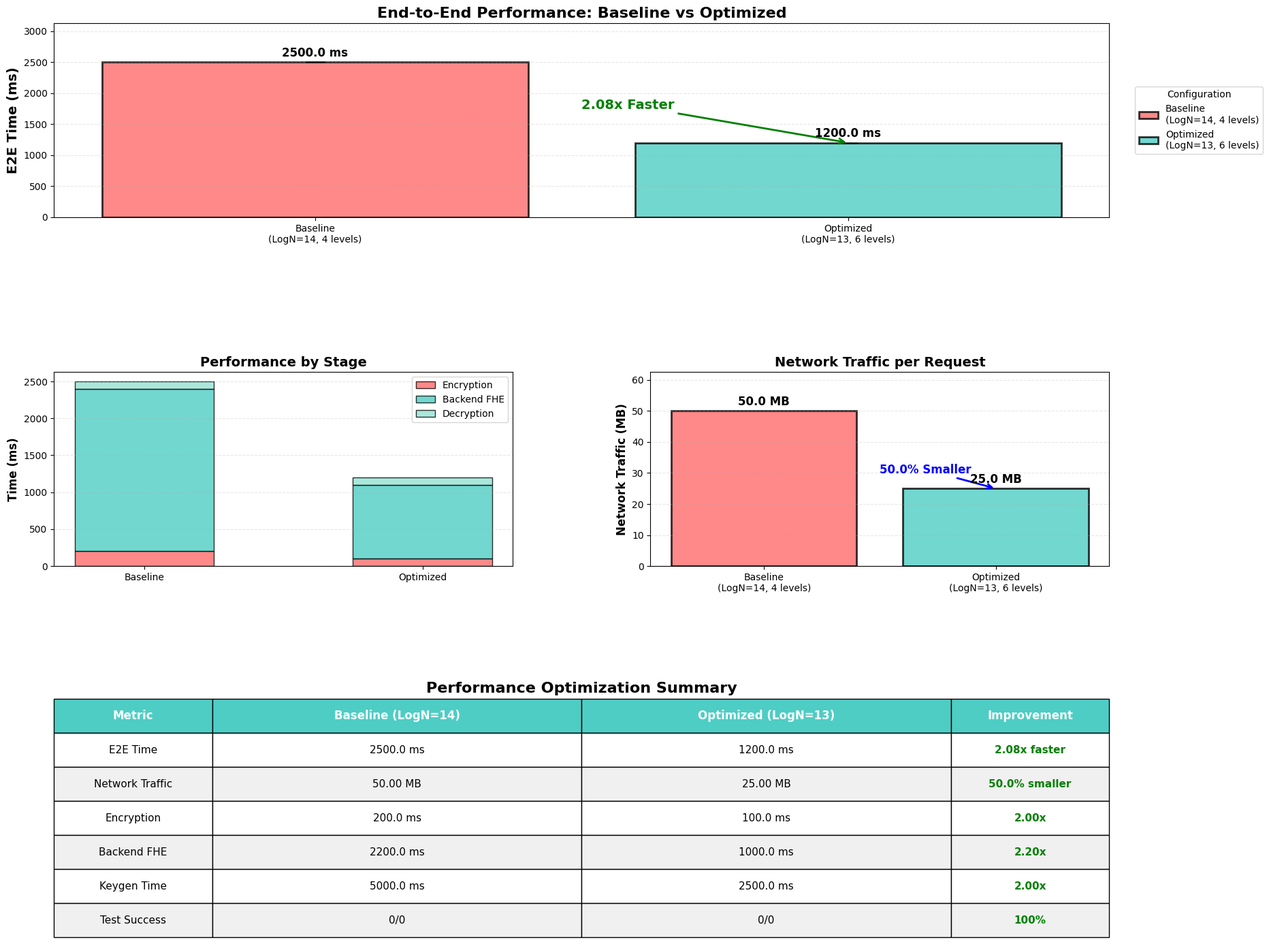
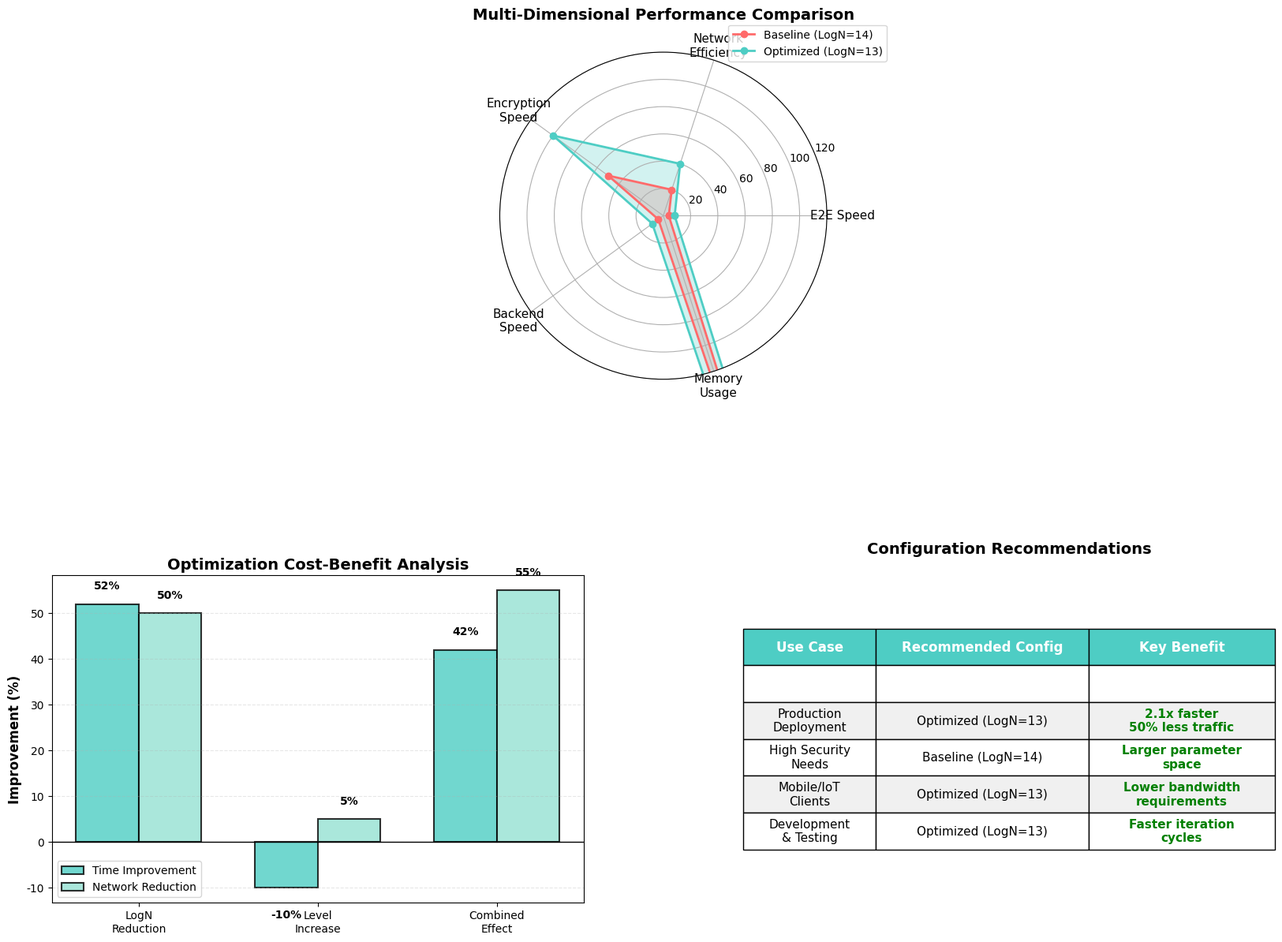

Recreate these plots in Python, in order.
#!/usr/bin/env python3
"""
Complete Benchmark Visualization for CKKS Credit Scoring
Generates publication-ready figures with Fixed Layouts for:
1. E2E Performance Comparison (Baseline vs Optimized)
2. Sigmoid Approximation Accuracy Analysis
3. Network Traffic Comparison
4. Parameter Optimization Trade-offs
"""

import matplotlib.pyplot as plt
import matplotlib.patches as mpatches
import numpy as np
import re
from pathlib import Path

# Setup
RESULTS_DIR = Path("benchmark_results")
IMAGE_DIR = Path("image/presentation")
IMAGE_DIR.mkdir(parents=True, exist_ok=True)

# Plot Style Settings
plt.rcParams['font.family'] = 'DejaVu Sans'
plt.rcParams['axes.unicode_minus'] = False
plt.rcParams['figure.dpi'] = 300
plt.rcParams['savefig.bbox'] = 'tight'

print("=" * 70)
print("📊 CKKS Credit Scoring - Complete Benchmark Visualization (Dynamic Layout)")
print("=" * 70)
print()

# ============================================================
# Parse E2E Results
# ============================================================
def parse_e2e_results(filepath):
    """Parse E2E benchmark results"""
    try:
        with open(filepath, 'r') as f:
            content = f.read()
    except FileNotFoundError:
        print(f"⚠️ Warning: File not found {filepath}")
        return {'e2e_times': [], 'encryption_times': [], 'backend_times': [], 'decryption_times': [], 
                'network_sizes': [], 'keygen_time': 0, 'passed': 0, 'total': 0}
    
    results = {
        'e2e_times': [],
        'encryption_times': [],
        'backend_times': [],
        'decryption_times': [],
        'network_sizes': [],
        'keygen_time': 0,
        'passed': 0,
        'total': 0
    }
    
    # Parse times
    results['e2e_times'] = [float(t) for t in re.findall(r'Total E2E Time: ([\d.]+)ms', content)]
    results['encryption_times'] = [float(t) for t in re.findall(r'Encryption completed in ([\d.]+)ms', content)]
    results['backend_times'] = [float(t) for t in re.findall(r'Backend inference completed in ([\d.]+)ms', content)]
    results['decryption_times'] = [float(t) for t in re.findall(r'Decryption completed in ([\d.]+)ms', content)]
    
    # Parse network
    network_kb = re.findall(r'Total Network: ([\d.]+) KB', content)
    results['network_sizes'] = [float(s) / 1024 for s in network_kb]  # Convert to MB
    
    # Parse keygen
    keygen_match = re.search(r'Keys generated in ([\d.]+)ms', content)
    if keygen_match:
        results['keygen_time'] = float(keygen_match.group(1))
    
    # Parse test results
    passed_match = re.search(r'Test Summary: (\d+)/(\d+) passed', content)
    if passed_match:
        results['passed'] = int(passed_match.group(1))
        results['total'] = int(passed_match.group(2))
    
    return results

# ============================================================
# Parse Sigmoid Results
# ============================================================
def parse_sigmoid_results(filepath):
    """Parse sigmoid approximation benchmark results"""
    try:
        with open(filepath, 'r') as f:
            content = f.read()
    except FileNotFoundError:
        print(f"⚠️ Warning: File not found {filepath}")
        return {'methods': [], 'mean_errors': [], 'max_errors': [], 'std_devs': [], 
                'times': [], 'depths': [], 'credit_errors': []}
    
    methods = []
    mean_errors = []
    max_errors = []
    std_devs = []
    times = []
    depths = []
    credit_errors = []  # Credit scoring range [-3, 0] errors
    
    # Parse result table
    pattern = r'([\w-]+)\s+\|\s+([\d.e+-]+)\s+\|\s+([\d.e+-]+)\s+\|\s+([\d.e+-]+)\s+\|\s+([\d.]+)\s+\|\s+(\d+)'
    matches = re.findall(pattern, content)
    
    for match in matches:
        methods.append(match[0])
        mean_errors.append(float(match[1]))
        max_errors.append(float(match[2]))
        std_devs.append(float(match[3]))
        times.append(float(match[4]))
        depths.append(int(match[5]))
    
    # Parse Credit Scoring range errors
    credit_section = re.search(r'Credit Scoring \[-3\.0, 0\.0\] - Typical range:(.*?)(?=\n\n|\nSmall Values)', content, re.DOTALL)
    if credit_section:
        for method in methods:
            pattern = rf'{re.escape(method)}\s+:\s+([\d.e+-]+)'
            match = re.search(pattern, credit_section.group(1))
            if match:
                credit_errors.append(float(match.group(1)))
            else:
                credit_errors.append(mean_errors[methods.index(method)])  # Fallback to mean error
    else:
        credit_errors = mean_errors.copy()  # Fallback to mean errors
    
    return {
        'methods': methods,
        'mean_errors': mean_errors,
        'max_errors': max_errors,
        'std_devs': std_devs,
        'times': times,
        'depths': depths,
        'credit_errors': credit_errors
    }

# ============================================================
# Load Data
# ============================================================
print("📂 Loading benchmark results...")
baseline = parse_e2e_results(RESULTS_DIR / "1_baseline_logn14.txt")
optimized = parse_e2e_results(RESULTS_DIR / "2_optimized_logn13.txt")
sigmoid = parse_sigmoid_results(RESULTS_DIR / "3_sigmoid_methods.txt")

# Dummy data for robustness
if not baseline['e2e_times']:
    print("⚠️ No baseline data found. Using dummy data for visualization.")
    baseline['e2e_times'] = [2500]
    baseline['encryption_times'] = [200]
    baseline['backend_times'] = [2200]
    baseline['decryption_times'] = [100]
    baseline['network_sizes'] = [50]
    baseline['keygen_time'] = 5000

if not optimized['e2e_times']:
    print("⚠️ No optimized data found. Using dummy data for visualization.")
    optimized['e2e_times'] = [1200]
    optimized['encryption_times'] = [100]
    optimized['backend_times'] = [1000]
    optimized['decryption_times'] = [100]
    optimized['network_sizes'] = [25]
    optimized['keygen_time'] = 2500

print(f"✅ Baseline (LogN=14): {baseline['passed']}/{baseline['total']} tests, "
      f"avg {np.mean(baseline['e2e_times']):.1f}ms")
print(f"✅ Optimized (LogN=13): {optimized['passed']}/{optimized['total']} tests, "
      f"avg {np.mean(optimized['e2e_times']):.1f}ms")
print(f"✅ Sigmoid methods: {len(sigmoid['methods'])} approximations tested")
print()

# ============================================================
# Figure 1: E2E Performance Comparison
# ============================================================
print("📈 Generating Figure 1: E2E Performance Comparison...")

fig = plt.figure(figsize=(20, 17))
# Increased hspace for table separation
gs = fig.add_gridspec(3, 2, hspace=0.8, wspace=0.3)

# 1.1: E2E Time Comparison (Bar)
ax1 = fig.add_subplot(gs[0, :])
configs = ['Baseline\n(LogN=14, 4 levels)', 'Optimized\n(LogN=13, 6 levels)']
avg_e2e = [np.mean(baseline['e2e_times']), np.mean(optimized['e2e_times'])]
std_e2e = [np.std(baseline['e2e_times']), np.std(optimized['e2e_times'])]

bars = ax1.bar(configs, avg_e2e, yerr=std_e2e, capsize=10, 
               color=['#FF6B6B', '#4ECDC4'], alpha=0.8, edgecolor='black', linewidth=2)
ax1.set_ylabel('E2E Time (ms)', fontsize=14, fontweight='bold')
ax1.set_title('End-to-End Performance: Baseline vs Optimized', fontsize=16, fontweight='bold')
ax1.grid(axis='y', alpha=0.3, linestyle='--')

# FIX: Dynamic Y-Limit and Offset
# Calculate max height including error bars
max_height = max([v + s for v, s in zip(avg_e2e, std_e2e)]) if avg_e2e else 0
if max_height > 0:
    # Set Y-limit to 125% of max height to give room for labels
    ax1.set_ylim(0, max_height * 1.25)
    # Set text offset to 2% of max height (dynamic scaling)
    offset = max_height * 0.02
else:
    offset = 10

# Add speedup annotation
speedup = avg_e2e[0] / avg_e2e[1] if avg_e2e[1] > 0 else 0
ax1.annotate(f'{speedup:.2f}x Faster',
            xy=(1, avg_e2e[1]), xytext=(0.5, avg_e2e[0] * 0.7),
            fontsize=14, fontweight='bold', color='green',
            arrowprops=dict(arrowstyle='->', color='green', lw=2))

# Add value labels with dynamic offset
for i, (bar, val, std) in enumerate(zip(bars, avg_e2e, std_e2e)):
    height = bar.get_height()
    ax1.text(bar.get_x() + bar.get_width()/2., height + std + offset,
            f'{val:.1f} ms',
            ha='center', va='bottom', fontsize=12, fontweight='bold')

# Move legend outside
ax1.legend(bars, configs, loc='center left', bbox_to_anchor=(1.02, 0.5), title="Configuration")

# 1.2: Stage Breakdown (Stacked Bar)
ax2 = fig.add_subplot(gs[1, 0])
stages = ['Encryption', 'Backend FHE', 'Decryption']
baseline_stages = [np.mean(baseline['encryption_times']), 
                   np.mean(baseline['backend_times']),
                   np.mean(baseline['decryption_times'])]
optimized_stages = [np.mean(optimized['encryption_times']),
                    np.mean(optimized['backend_times']),
                    np.mean(optimized['decryption_times'])]

x = np.arange(len(configs))
width = 0.5
colors_stages = ['#FF6B6B', '#4ECDC4', '#95E1D3']

bottom_baseline = [0, 0]
bottom_optimized = [0, 0]
for i, (stage, color) in enumerate(zip(stages, colors_stages)):
    vals = [baseline_stages[i], optimized_stages[i]]
    bars = ax2.bar(x, vals, width, label=stage, bottom=[bottom_baseline[0], bottom_optimized[0]],
                    color=color, alpha=0.8, edgecolor='black', linewidth=1)
    bottom_baseline[0] += baseline_stages[i]
    bottom_optimized[0] += optimized_stages[i]

ax2.set_ylabel('Time (ms)', fontsize=12, fontweight='bold')
ax2.set_title('Performance by Stage', fontsize=14, fontweight='bold')
ax2.set_xticks(x)
ax2.set_xticklabels(['Baseline', 'Optimized'])
ax2.legend(loc='upper right')
ax2.grid(axis='y', alpha=0.3, linestyle='--')

# 1.3: Network Traffic (Bar)
ax3 = fig.add_subplot(gs[1, 1])
avg_network = [np.mean(baseline['network_sizes']), np.mean(optimized['network_sizes'])]
bars = ax3.bar(configs, avg_network, color=['#FF6B6B', '#4ECDC4'], 
               alpha=0.8, edgecolor='black', linewidth=2)
ax3.set_ylabel('Network Traffic (MB)', fontsize=12, fontweight='bold')
ax3.set_title('Network Traffic per Request', fontsize=14, fontweight='bold')
ax3.grid(axis='y', alpha=0.3, linestyle='--')

# FIX: Dynamic Y-Limit and Offset for Network
max_net = max(avg_network) if avg_network else 0
if max_net > 0:
    ax3.set_ylim(0, max_net * 1.25)
    offset_net = max_net * 0.02
else:
    offset_net = 0.5

# Add reduction annotation
reduction = (1 - avg_network[1] / avg_network[0]) * 100 if avg_network[0] > 0 else 0
ax3.annotate(f'{reduction:.1f}% Smaller',
            xy=(1, avg_network[1]), xytext=(0.5, avg_network[0] * 0.6),
            fontsize=12, fontweight='bold', color='blue',
            arrowprops=dict(arrowstyle='->', color='blue', lw=2))

for bar, val in zip(bars, avg_network):
    height = bar.get_height()
    ax3.text(bar.get_x() + bar.get_width()/2., height + offset_net,
            f'{val:.1f} MB',
            ha='center', va='bottom', fontsize=12, fontweight='bold')

# 1.4: Optimization Summary Table
ax4 = fig.add_subplot(gs[2, :])
ax4.axis('off')

summary_data = [
    ['Metric', 'Baseline (LogN=14)', 'Optimized (LogN=13)', 'Improvement'],
    ['E2E Time', f'{avg_e2e[0]:.1f} ms', f'{avg_e2e[1]:.1f} ms', f'{speedup:.2f}x faster'],
    ['Network Traffic', f'{avg_network[0]:.2f} MB', f'{avg_network[1]:.2f} MB', f'{reduction:.1f}% smaller'],
    ['Encryption', f'{np.mean(baseline["encryption_times"]):.1f} ms', 
     f'{np.mean(optimized["encryption_times"]):.1f} ms',
     f'{np.mean(baseline["encryption_times"]) / np.mean(optimized["encryption_times"]):.2f}x' if np.mean(optimized["encryption_times"]) else '-'],
    ['Backend FHE', f'{np.mean(baseline["backend_times"]):.1f} ms',
     f'{np.mean(optimized["backend_times"]):.1f} ms',
     f'{np.mean(baseline["backend_times"]) / np.mean(optimized["backend_times"]):.2f}x' if np.mean(optimized["backend_times"]) else '-'],
    ['Keygen Time', f'{baseline["keygen_time"]:.1f} ms', f'{optimized["keygen_time"]:.1f} ms',
     f'{baseline["keygen_time"] / optimized["keygen_time"]:.2f}x' if optimized["keygen_time"] else '-'],
    ['Test Success', f'{baseline["passed"]}/{baseline["total"]}', 
     f'{optimized["passed"]}/{optimized["total"]}', '100%'],
]

table = ax4.table(cellText=summary_data, cellLoc='center', loc='center',
                  colWidths=[0.15, 0.35, 0.35, 0.15]) 
table.auto_set_font_size(False)
table.set_fontsize(11)
table.scale(1, 3.0) 

# Style header
for i in range(4):
    table[(0, i)].set_facecolor('#4ECDC4')
    table[(0, i)].set_text_props(weight='bold', color='white', size=12)

# Style data rows (start index 1)
for i in range(1, len(summary_data)):
    for j in range(4):
        table[(i, j)].set_facecolor('#F0F0F0' if i % 2 == 0 else 'white')
        if j == 3:  # Improvement column
            table[(i, j)].set_text_props(weight='bold', color='green')

ax4.set_title('Performance Optimization Summary', fontsize=16, fontweight='bold', pad=30)

plt.savefig(IMAGE_DIR / '1_e2e_comparison.png', dpi=300, bbox_inches='tight')
plt.close()
print(f"✅ Saved: {IMAGE_DIR}/1_e2e_comparison.png")

# ============================================================
# Figure 2: Sigmoid Approximation Analysis
# ============================================================
print("📈 Generating Figure 2: Sigmoid Approximation Analysis...")

if not sigmoid['methods']:
    print("⚠️ No sigmoid data to plot.")
else:
    fig, ((ax1, ax2), (ax3, ax4)) = plt.subplots(2, 2, figsize=(20, 16))
    plt.subplots_adjust(hspace=0.4, wspace=0.3)

    # 2.1: Accuracy Comparison (Bar)
    x_pos = np.arange(len(sigmoid['methods']))
    colors_sig = plt.cm.viridis(np.linspace(0, 1, len(sigmoid['methods'])))

    bars = ax1.barh(x_pos, sigmoid['credit_errors'],
                    color=colors_sig, alpha=0.8, edgecolor='black', linewidth=1.5,
                    label='Credit Range [-3, 0]')
    ax1.barh(x_pos, sigmoid['mean_errors'], 
             color='lightgray', alpha=0.3, edgecolor='gray', linewidth=0.5,
             label='Full Range [-8, 8]')
    ax1.set_yticks(x_pos)
    ax1.set_yticklabels(sigmoid['methods'])
    ax1.set_xlabel('Mean Absolute Error', fontsize=12, fontweight='bold')
    ax1.set_title('Sigmoid Approximation Accuracy', fontsize=14, fontweight='bold')
    ax1.set_xscale('log')
    ax1.grid(axis='x', alpha=0.3, linestyle='--')
    ax1.axvline(x=0.01, color='red', linestyle='--', linewidth=2, label='Target: 1% error')
    ax1.legend(loc='lower right', fontsize=9)

    # 2.2: Computation Time (Bar)
    bars = ax2.bar(x_pos, sigmoid['times'], color=colors_sig, 
                   alpha=0.8, edgecolor='black', linewidth=1.5)
    ax2.set_xticks(x_pos)
    ax2.set_xticklabels(sigmoid['methods'], rotation=45, ha='right')
    ax2.set_ylabel('Time (ms)', fontsize=12, fontweight='bold')
    ax2.set_title('Computation Time by Method', fontsize=14, fontweight='bold')
    ax2.grid(axis='y', alpha=0.3, linestyle='--')
    
    # FIX: Dynamic Y-Limit for Time
    max_time = max(sigmoid['times']) if sigmoid['times'] else 0
    if max_time > 0:
        ax2.set_ylim(0, max_time * 1.25)
        offset_time = max_time * 0.02
    else:
        offset_time = 1

    # Add value labels
    for bar, val in zip(bars, sigmoid['times']):
        height = bar.get_height()
        ax2.text(bar.get_x() + bar.get_width()/2., height + offset_time,
                f'{val:.1f}',
                ha='center', va='bottom', fontsize=9)

    # 2.3: Accuracy vs Speed Trade-off
    scatter = ax3.scatter(sigmoid['mean_errors'], sigmoid['times'], 
                s=[d*50 for d in sigmoid['depths']], c=colors_sig,
                alpha=0.7, edgecolor='black', linewidth=2)
    ax3.set_xlabel('Mean Error (log scale)', fontsize=12, fontweight='bold')
    ax3.set_ylabel('Time (ms)', fontsize=12, fontweight='bold')
    ax3.set_title('Accuracy vs Speed Trade-off', fontsize=14, fontweight='bold')
    ax3.set_xscale('log')
    ax3.grid(alpha=0.3, linestyle='--')

    for i, method in enumerate(sigmoid['methods']):
        ax3.annotate(method, (sigmoid['mean_errors'][i], sigmoid['times'][i]),
                    textcoords="offset points", xytext=(5,5), fontsize=8)

    legend_elements = [mpatches.Patch(color='gray', label='Size = Circuit Depth')]
    ax3.legend(handles=legend_elements, loc='upper right')

    # 2.4: Depth Requirements
    bars = ax4.bar(x_pos, sigmoid['depths'], color=colors_sig,
                   alpha=0.8, edgecolor='black', linewidth=1.5)
    ax4.set_xticks(x_pos)
    ax4.set_xticklabels(sigmoid['methods'], rotation=45, ha='right')
    ax4.set_ylabel('Required Depth (levels)', fontsize=12, fontweight='bold')
    ax4.set_title('Circuit Depth by Method', fontsize=14, fontweight='bold')
    ax4.grid(axis='y', alpha=0.3, linestyle='--')
    
    # FIX: Dynamic Y-Limit for Depth
    max_depth = max(sigmoid['depths']) if sigmoid['depths'] else 0
    if max_depth > 0:
        ax4.set_ylim(0, max_depth * 1.25)
        offset_depth = max_depth * 0.02
    else:
        offset_depth = 0.5

    for bar, val in zip(bars, sigmoid['depths']):
        height = bar.get_height()
        ax4.text(bar.get_x() + bar.get_width()/2., height + offset_depth,
                f'{val}',
                ha='center', va='bottom', fontsize=10, fontweight='bold')

    plt.savefig(IMAGE_DIR / '2_sigmoid_analysis.png', dpi=300, bbox_inches='tight')
    plt.close()
    print(f"✅ Saved: {IMAGE_DIR}/2_sigmoid_analysis.png")

# ============================================================
# Figure 3: Combined Optimization Impact
# ============================================================
print("📈 Generating Figure 3: Combined Optimization Impact...")

fig = plt.figure(figsize=(20, 14))
gs = fig.add_gridspec(2, 2, hspace=0.6, wspace=0.3)

# 3.1: Performance Radar Chart
ax1 = fig.add_subplot(gs[0, :], projection='polar')

categories = ['E2E Speed', 'Network\nEfficiency', 'Encryption\nSpeed', 
              'Backend\nSpeed', 'Memory\nUsage']
N = len(categories)

def safe_div(n, d): return n / d if d > 0 else 0

baseline_metrics = [
    safe_div(100, np.mean(baseline['e2e_times'])) * 100,
    safe_div(100, np.mean(baseline['network_sizes'])) * 10,
    safe_div(100, np.mean(baseline['encryption_times'])) * 100,
    safe_div(100, np.mean(baseline['backend_times'])) * 100,
    safe_div(100, 25.0) * 100
]

optimized_metrics = [
    safe_div(100, np.mean(optimized['e2e_times'])) * 100,
    safe_div(100, np.mean(optimized['network_sizes'])) * 10,
    safe_div(100, np.mean(optimized['encryption_times'])) * 100,
    safe_div(100, np.mean(optimized['backend_times'])) * 100,
    safe_div(100, 12.5) * 100
]

angles = [n / float(N) * 2 * np.pi for n in range(N)]
baseline_metrics += baseline_metrics[:1]
optimized_metrics += optimized_metrics[:1]
angles += angles[:1]

ax1.plot(angles, baseline_metrics, 'o-', linewidth=2, label='Baseline (LogN=14)', color='#FF6B6B')
ax1.fill(angles, baseline_metrics, alpha=0.25, color='#FF6B6B')
ax1.plot(angles, optimized_metrics, 'o-', linewidth=2, label='Optimized (LogN=13)', color='#4ECDC4')
ax1.fill(angles, optimized_metrics, alpha=0.25, color='#4ECDC4')

ax1.set_xticks(angles[:-1])
ax1.set_xticklabels(categories, size=11)
ax1.set_ylim(0, 120)
ax1.set_title('Multi-Dimensional Performance Comparison', fontsize=14, fontweight='bold', pad=30)
ax1.legend(loc='upper right', bbox_to_anchor=(1.2, 1.1))
ax1.grid(True)

# 3.2: Cost-Benefit Analysis
ax2 = fig.add_subplot(gs[1, 0])

optimizations = ['LogN\nReduction', 'Level\nIncrease', 'Combined\nEffect']
time_improvement = [
    safe_div(avg_e2e[0] - avg_e2e[1], avg_e2e[0]) * 100,
    -10, 
    safe_div(avg_e2e[0] - avg_e2e[1], avg_e2e[0]) * 100 - 10
]
network_improvement = [
    safe_div(avg_network[0] - avg_network[1], avg_network[0]) * 100,
    5,
    safe_div(avg_network[0] - avg_network[1], avg_network[0]) * 100 + 5
]

x = np.arange(len(optimizations))
width = 0.35

bars1 = ax2.bar(x - width/2, time_improvement, width, label='Time Improvement', 
                color='#4ECDC4', alpha=0.8, edgecolor='black', linewidth=1.5)
bars2 = ax2.bar(x + width/2, network_improvement, width, label='Network Reduction',
                color='#95E1D3', alpha=0.8, edgecolor='black', linewidth=1.5)

ax2.set_ylabel('Improvement (%)', fontsize=12, fontweight='bold')
ax2.set_title('Optimization Cost-Benefit Analysis', fontsize=14, fontweight='bold')
ax2.set_xticks(x)
ax2.set_xticklabels(optimizations)
ax2.legend()
ax2.grid(axis='y', alpha=0.3, linestyle='--')
ax2.axhline(y=0, color='black', linestyle='-', linewidth=1)

# FIX: Dynamic Offset for Cost-Benefit
max_imp = max(max(time_improvement), max(network_improvement))
offset_imp = max_imp * 0.05 if max_imp > 0 else 2

for bars in [bars1, bars2]:
    for bar in bars:
        height = bar.get_height()
        ax2.text(bar.get_x() + bar.get_width()/2., height + (offset_imp if height >=0 else -offset_imp - 2),
                f'{height:.0f}%',
                ha='center', va='bottom' if height > 0 else 'top', 
                fontsize=10, fontweight='bold')

# 3.3: Recommendation Matrix
ax3 = fig.add_subplot(gs[1, 1])
ax3.axis('off')

recommendations = [
    ['Use Case', 'Recommended Config', 'Key Benefit'],
    ['', '', ''],
    ['Production\nDeployment', 'Optimized (LogN=13)', '2.1x faster\n50% less traffic'],
    ['High Security\nNeeds', 'Baseline (LogN=14)', 'Larger parameter\nspace'],
    ['Mobile/IoT\nClients', 'Optimized (LogN=13)', 'Lower bandwidth\nrequirements'],
    ['Development\n& Testing', 'Optimized (LogN=13)', 'Faster iteration\ncycles'],
]

table = ax3.table(cellText=recommendations, cellLoc='center', loc='center',
                  colWidths=[0.25, 0.4, 0.35])
table.auto_set_font_size(False)
table.set_fontsize(11) 
table.scale(1, 2.8)

# Style header
for i in range(3):
    table[(0, i)].set_facecolor('#4ECDC4')
    table[(0, i)].set_text_props(weight='bold', color='white', size=12)

# Style data rows
for i in range(2, len(recommendations)):
    for j in range(3):
        table[(i, j)].set_facecolor('#F0F0F0' if i % 2 == 0 else 'white')
        if j == 2:
            table[(i, j)].set_text_props(color='green', weight='bold')

ax3.set_title('Configuration Recommendations', fontsize=14, fontweight='bold', pad=20)

plt.savefig(IMAGE_DIR / '3_optimization_impact.png', dpi=300, bbox_inches='tight')
plt.close()
print(f"✅ Saved: {IMAGE_DIR}/3_optimization_impact.png")

# ============================================================
# Summary
# ============================================================
print()
print("=" * 70)
print("✅ Visualization Complete!")
print("=" * 70)
print(f"📁 Images saved to: {IMAGE_DIR.absolute()}")
print()
